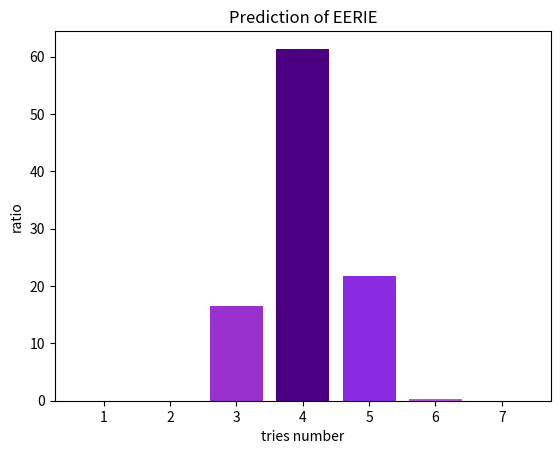

Python code for this plot: (Note: this script raises an exception after producing the figure.)
import numpy as np
import matplotlib.pyplot as plt
X = np.array([1,2,3,4,5,6,7])
Y = np.array([0,0,16.6,61.4,21.7,0.3,0])
plt.bar(x=X,height=Y,width=0.8,color=['violet','blueviolet','darkorchid','indigo','blueviolet','mediumorchid','violet',])
plt.xlabel("tries number")
plt.ylabel("ratio")
plt.title("Prediction of EERIE")
plt.savefig("result/ori_result_v_102_EERIE.png")